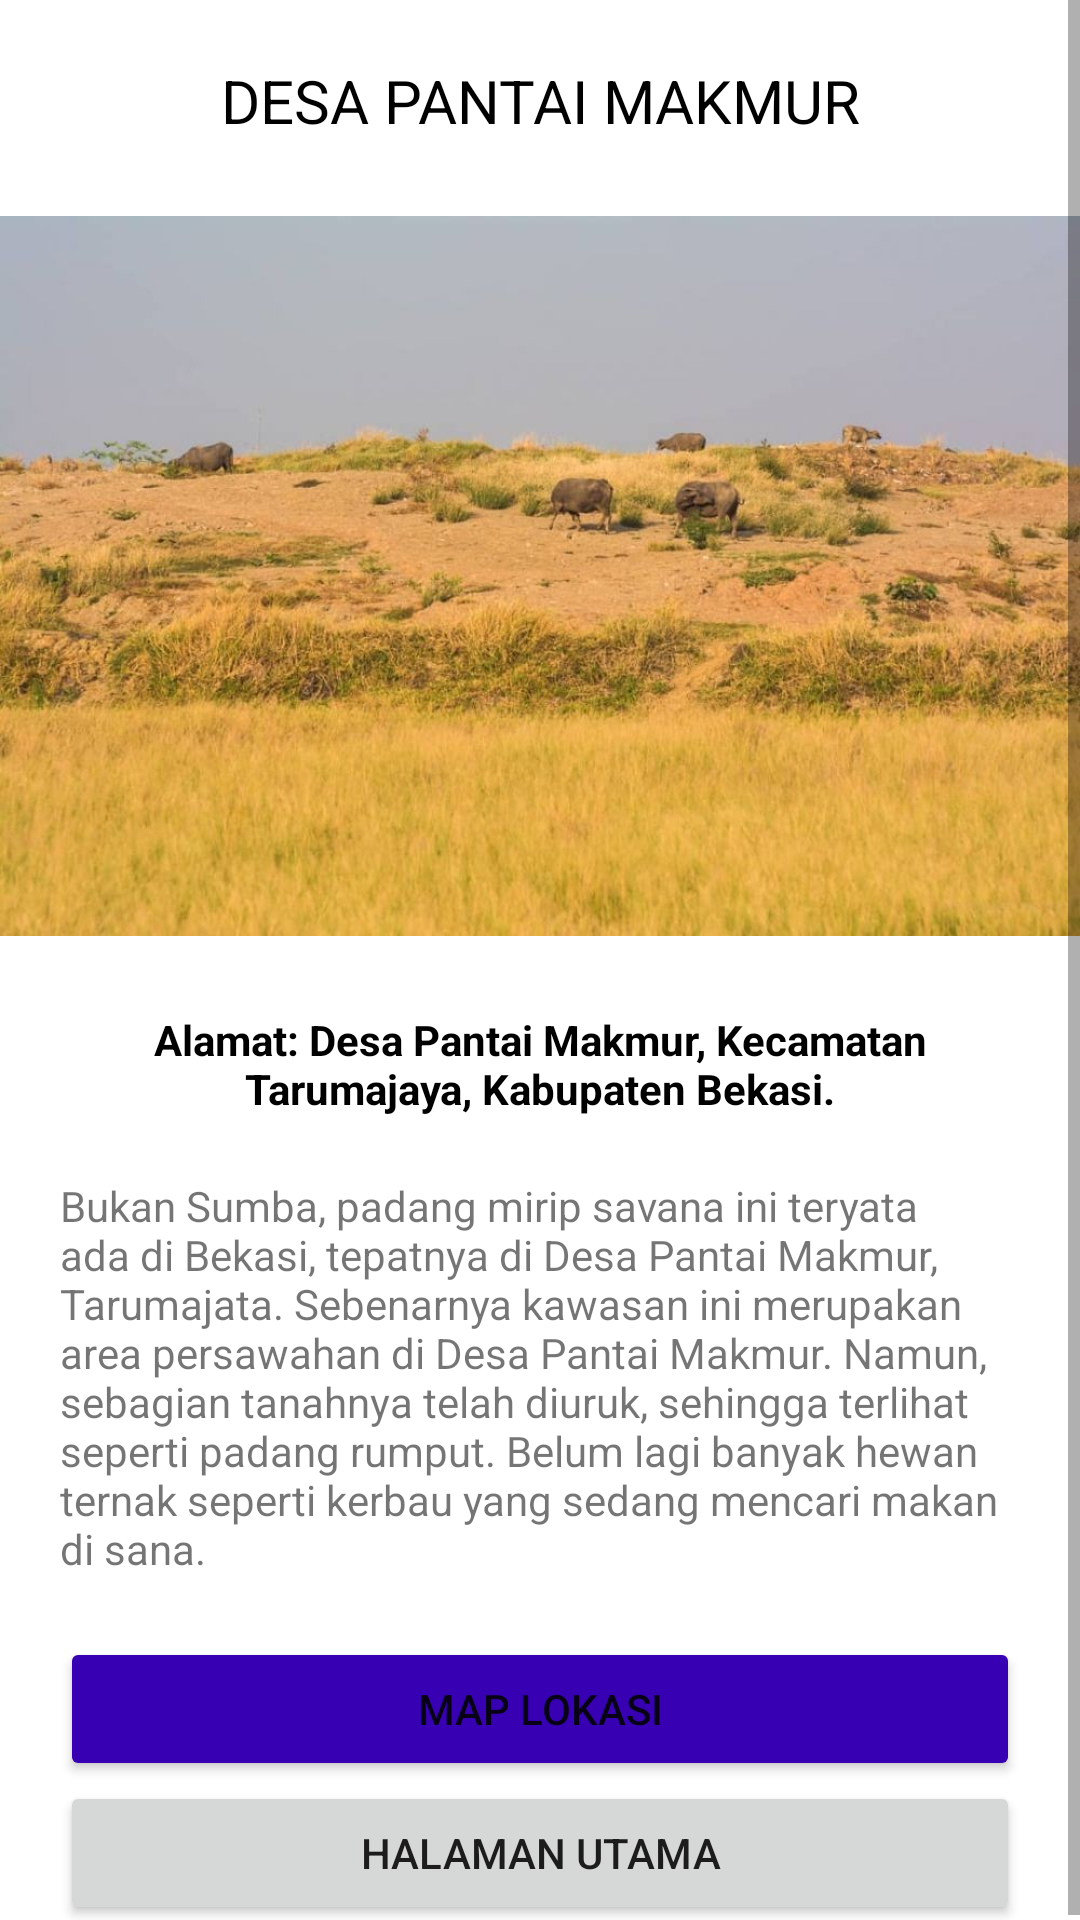

Here is an Android app screen rendered from its layout file. Give the layout XML and the strings, colors and styles it references.
<!-- AndroidManifest.xml: application theme Theme.WisataBekasi -->
<!-- res/layout/activity_wisata_tiga.xml -->
<?xml version="1.0" encoding="utf-8"?>
<ScrollView xmlns:android="http://schemas.android.com/apk/res/android"
    xmlns:app="http://schemas.android.com/apk/res-auto"
    xmlns:tools="http://schemas.android.com/tools"
    android:layout_width="match_parent"
    android:layout_height="match_parent"
    tools:context=".WisataTiga">

    <LinearLayout
        android:layout_width="match_parent"
        android:layout_height="wrap_content"
        android:orientation="vertical">

        <TextView
            android:layout_width="match_parent"
            android:layout_height="wrap_content"
            android:text="DESA PANTAI MAKMUR"
            android:textSize="20sp"
            android:layout_marginTop="20dp"
            android:textColor="@color/black"
            android:textAlignment="center"/>

        <ImageView
            android:layout_width="match_parent"
            android:layout_height="250dp"
            android:layout_marginTop="20dp"
            android:layout_marginBottom="20dp"
            android:src="@drawable/desa_pantai_makmur"/>

        <TextView
            android:layout_width="match_parent"
            android:layout_height="wrap_content"
            android:textAlignment="center"
            android:textStyle="bold"
            android:layout_marginStart="20dp"
            android:layout_marginEnd="20dp"
            android:textColor="@color/black"
            android:text="@string/alamat_wisata_tiga"
            />

        <TextView
            android:layout_width="match_parent"
            android:layout_height="wrap_content"
            android:text="@string/desc_wisata_tiga"
            android:padding="20dp"/>

        <Button
            android:id="@+id/btnLokasiTiga"
            android:layout_width="match_parent"
            android:layout_height="wrap_content"
            android:backgroundTint="@color/purple_700"
            android:text="MAP LOKASI"
            android:layout_marginStart="20dp"
            android:layout_marginEnd="20dp"/>

        <Button
            android:id="@+id/home3"
            android:layout_width="match_parent"
            android:layout_height="wrap_content"
            android:text="HALAMAN UTAMA"
            android:onClick="home3"
            android:layout_marginStart="20dp"
            android:layout_marginEnd="20dp"/>

    </LinearLayout>

</ScrollView>
<!-- resources referenced by this layout -->
<resources>
  <!-- drawable desa_pantai_makmur: jpg bitmap (drawable, 127003 bytes) -->
  <string name="alamat_wisata_tiga">Alamat: Desa Pantai Makmur, Kecamatan Tarumajaya, Kabupaten Bekasi.</string>
  <string name="desc_wisata_tiga">Bukan Sumba, padang mirip savana ini teryata ada di Bekasi, tepatnya di Desa Pantai Makmur, Tarumajata. Sebenarnya kawasan ini merupakan area persawahan di Desa Pantai Makmur. Namun, sebagian tanahnya telah diuruk, sehingga terlihat seperti padang rumput. Belum lagi banyak hewan ternak seperti kerbau yang sedang mencari makan di sana.</string>
  <style name="Theme.WisataBekasi" parent="Theme.MaterialComponents.DayNight.NoActionBar">
          
          <item name="colorPrimary">@color/purple_500</item>
          <item name="colorPrimaryVariant">@color/purple_700</item>
          <item name="colorOnPrimary">@color/white</item>
          
          <item name="colorSecondary">@color/teal_200</item>
          <item name="colorSecondaryVariant">@color/teal_700</item>
          <item name="colorOnSecondary">@color/black</item>
          
          <item name="android:statusBarColor" tools:targetApi="l">?attr/colorPrimaryVariant</item>
          
      </style>
  <!-- not gathered from this repository: default colours our renderer supplied (Android Studio template values) -->
  <color name="purple_500">#FF6200EE</color>
  <color name="purple_700">#FF3700B3</color>
  <color name="teal_200">#FF03DAC5</color>
  <color name="teal_700">#FF018786</color>
  <color name="black">#FF000000</color>
  <color name="white">#FFFFFFFF</color>
</resources>
